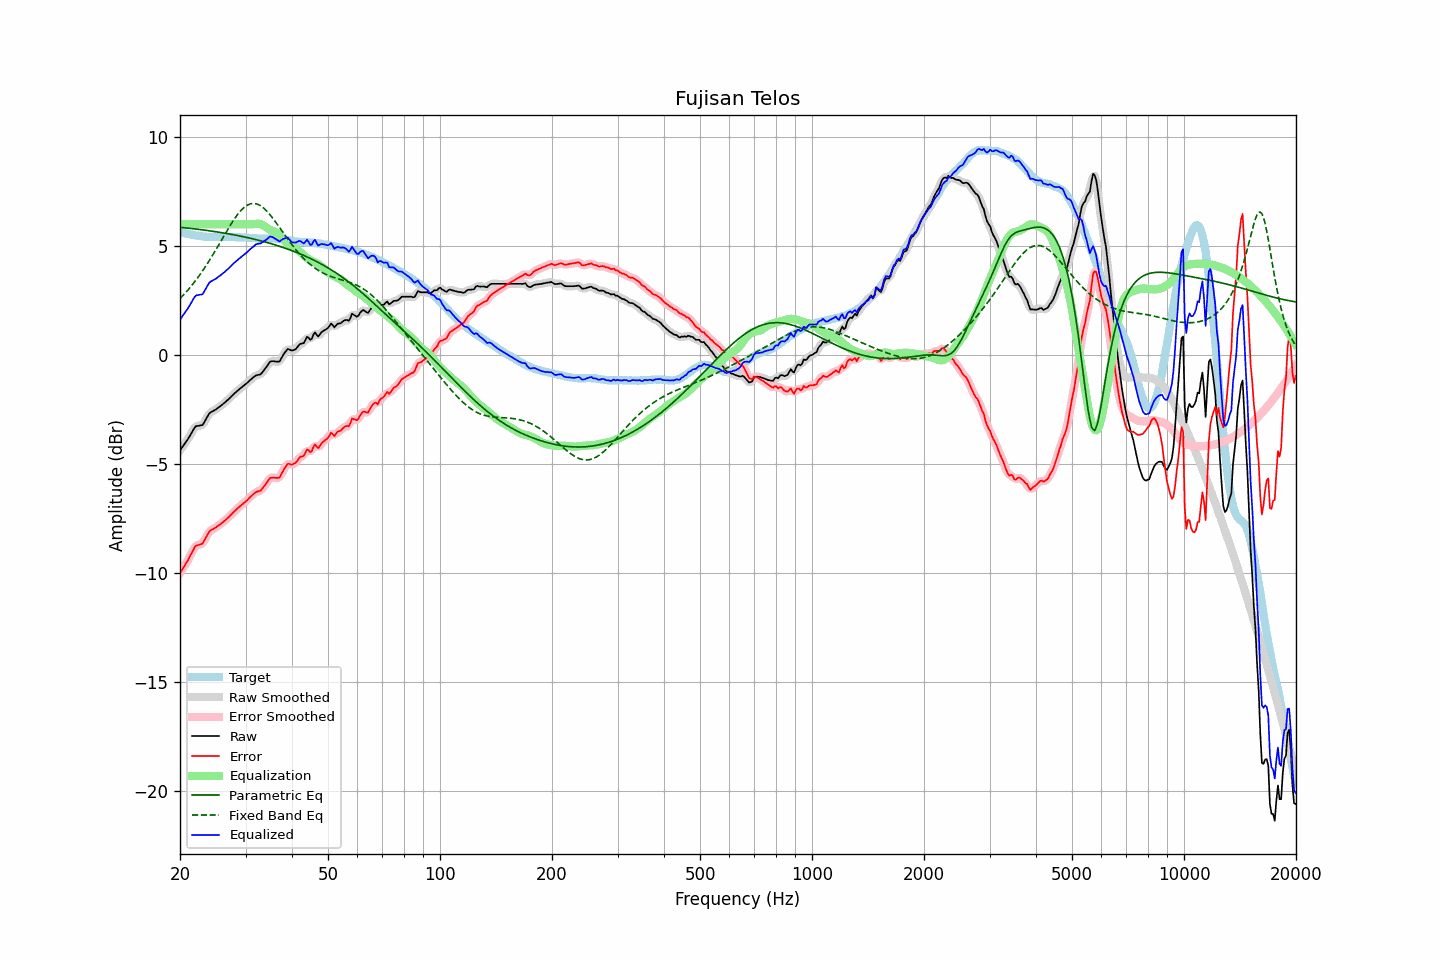

The file beside this chart, header and first rows:
frequency, raw, error, smoothed, error_smoothed, equalization, parametric_eq, fixed_band_eq, equalized_raw, equalized_smoothed, target
20.00, -4.38, -10.02, -4.37, -10.01, 6.00, 5.86, 2.59, 1.62, 1.63, 5.64
20.20, -4.28, -9.90, -4.27, -9.89, 6.00, 5.85, 2.67, 1.72, 1.73, 5.62
20.40, -4.17, -9.76, -4.17, -9.77, 6.00, 5.84, 2.74, 1.83, 1.83, 5.60
20.61, -4.07, -9.66, -4.07, -9.65, 6.00, 5.84, 2.82, 1.93, 1.93, 5.59
20.81, -3.96, -9.52, -3.96, -9.53, 6.00, 5.83, 2.90, 2.04, 2.04, 5.57
21.02, -3.86, -9.41, -3.85, -9.40, 6.00, 5.82, 2.99, 2.14, 2.15, 5.56
21.23, -3.73, -9.26, -3.73, -9.27, 6.00, 5.81, 3.07, 2.27, 2.27, 5.54
21.44, -3.60, -9.13, -3.60, -9.13, 6.00, 5.80, 3.16, 2.40, 2.40, 5.53
21.66, -3.48, -8.99, -3.47, -8.98, 6.00, 5.80, 3.25, 2.52, 2.53, 5.52
21.87, -3.34, -8.84, -3.36, -8.86, 6.00, 5.79, 3.35, 2.66, 2.64, 5.49
22.09, -3.27, -8.75, -3.28, -8.77, 6.00, 5.78, 3.44, 2.73, 2.72, 5.48
22.31, -3.26, -8.73, -3.25, -8.72, 6.00, 5.77, 3.54, 2.74, 2.75, 5.47
22.54, -3.25, -8.71, -3.25, -8.71, 6.00, 5.76, 3.64, 2.75, 2.75, 5.46
22.76, -3.23, -8.68, -3.24, -8.69, 6.00, 5.75, 3.75, 2.77, 2.76, 5.45
22.99, -3.22, -8.66, -3.19, -8.63, 6.00, 5.74, 3.85, 2.78, 2.81, 5.44
23.22, -3.10, -8.53, -3.10, -8.53, 6.00, 5.73, 3.96, 2.90, 2.90, 5.43
23.45, -2.97, -8.40, -2.97, -8.40, 6.00, 5.72, 4.07, 3.03, 3.03, 5.43
23.69, -2.84, -8.26, -2.83, -8.25, 6.00, 5.71, 4.19, 3.16, 3.17, 5.42
23.92, -2.71, -8.12, -2.72, -8.14, 6.00, 5.70, 4.30, 3.29, 3.28, 5.42
24.16, -2.64, -8.05, -2.64, -8.06, 6.00, 5.69, 4.42, 3.36, 3.36, 5.42
24.40, -2.60, -8.01, -2.59, -8.01, 6.00, 5.68, 4.54, 3.40, 3.41, 5.42
24.65, -2.56, -7.97, -2.55, -7.97, 6.00, 5.67, 4.67, 3.44, 3.45, 5.42
24.89, -2.52, -7.93, -2.51, -7.93, 6.00, 5.66, 4.79, 3.48, 3.49, 5.42
25.14, -2.47, -7.88, -2.46, -7.88, 6.00, 5.65, 4.91, 3.53, 3.54, 5.41
25.39, -2.41, -7.82, -2.41, -7.82, 6.00, 5.63, 5.04, 3.59, 3.59, 5.41
25.65, -2.36, -7.77, -2.35, -7.77, 6.00, 5.62, 5.17, 3.64, 3.65, 5.41
25.91, -2.30, -7.72, -2.30, -7.71, 6.00, 5.61, 5.29, 3.70, 3.70, 5.42
26.16, -2.24, -7.66, -2.24, -7.66, 6.00, 5.60, 5.42, 3.76, 3.76, 5.42
26.43, -2.18, -7.60, -2.17, -7.59, 6.00, 5.59, 5.55, 3.82, 3.83, 5.42
26.69, -2.11, -7.52, -2.11, -7.53, 6.00, 5.57, 5.67, 3.89, 3.89, 5.42
26.96, -2.05, -7.46, -2.04, -7.46, 6.00, 5.56, 5.80, 3.95, 3.96, 5.42
27.23, -1.98, -7.39, -1.97, -7.39, 6.00, 5.55, 5.92, 4.02, 4.03, 5.41
27.50, -1.90, -7.31, -1.90, -7.31, 6.00, 5.53, 6.04, 4.10, 4.10, 5.41
27.77, -1.83, -7.24, -1.83, -7.24, 6.00, 5.52, 6.15, 4.17, 4.17, 5.41
28.05, -1.76, -7.17, -1.76, -7.16, 6.00, 5.51, 6.26, 4.24, 4.24, 5.41
28.33, -1.70, -7.10, -1.69, -7.09, 6.00, 5.49, 6.36, 4.30, 4.31, 5.40
28.62, -1.63, -7.03, -1.63, -7.03, 6.00, 5.48, 6.46, 4.37, 4.37, 5.40
28.90, -1.57, -6.96, -1.57, -6.96, 6.00, 5.46, 6.55, 4.43, 4.43, 5.40
29.19, -1.51, -6.90, -1.51, -6.90, 6.00, 5.45, 6.64, 4.49, 4.49, 5.39
29.48, -1.45, -6.84, -1.45, -6.84, 6.00, 5.43, 6.71, 4.55, 4.55, 5.39
29.78, -1.39, -6.78, -1.39, -6.78, 6.00, 5.42, 6.78, 4.61, 4.61, 5.39
30.08, -1.33, -6.72, -1.33, -6.72, 6.00, 5.40, 6.83, 4.67, 4.67, 5.39
30.38, -1.27, -6.65, -1.26, -6.65, 6.00, 5.38, 6.88, 4.73, 4.74, 5.39
30.68, -1.20, -6.57, -1.20, -6.57, 6.00, 5.37, 6.91, 4.80, 4.80, 5.38
30.99, -1.13, -6.50, -1.13, -6.50, 6.00, 5.35, 6.94, 4.87, 4.87, 5.37
31.30, -1.07, -6.43, -1.06, -6.43, 6.00, 5.33, 6.95, 4.93, 4.94, 5.36
31.61, -1.01, -6.37, -1.00, -6.36, 6.00, 5.32, 6.95, 5.00, 5.00, 5.36
31.93, -0.95, -6.30, -0.96, -6.31, 6.01, 5.30, 6.94, 5.06, 5.05, 5.36
32.24, -0.93, -6.27, -0.93, -6.28, 6.02, 5.28, 6.92, 5.09, 5.09, 5.34
32.57, -0.91, -6.25, -0.91, -6.25, 6.02, 5.26, 6.89, 5.11, 5.11, 5.34
32.89, -0.90, -6.23, -0.88, -6.21, 6.01, 5.24, 6.85, 5.11, 5.13, 5.34
33.22, -0.82, -6.15, -0.82, -6.15, 5.98, 5.22, 6.80, 5.16, 5.16, 5.34
33.55, -0.73, -6.06, -0.73, -6.07, 5.94, 5.20, 6.74, 5.21, 5.21, 5.33
33.89, -0.63, -5.97, -0.63, -5.96, 5.89, 5.18, 6.67, 5.26, 5.26, 5.34
34.23, -0.53, -5.86, -0.52, -5.85, 5.84, 5.16, 6.60, 5.31, 5.32, 5.34
34.57, -0.42, -5.75, -0.41, -5.75, 5.79, 5.14, 6.52, 5.37, 5.38, 5.33
34.92, -0.31, -5.65, -0.33, -5.67, 5.75, 5.12, 6.43, 5.44, 5.41, 5.34
35.27, -0.29, -5.62, -0.29, -5.63, 5.71, 5.10, 6.34, 5.42, 5.42, 5.34
35.62, -0.29, -5.63, -0.28, -5.62, 5.68, 5.08, 6.25, 5.39, 5.40, 5.34
35.97, -0.30, -5.64, -0.30, -5.64, 5.64, 5.06, 6.15, 5.35, 5.35, 5.34
... 635 more rows
